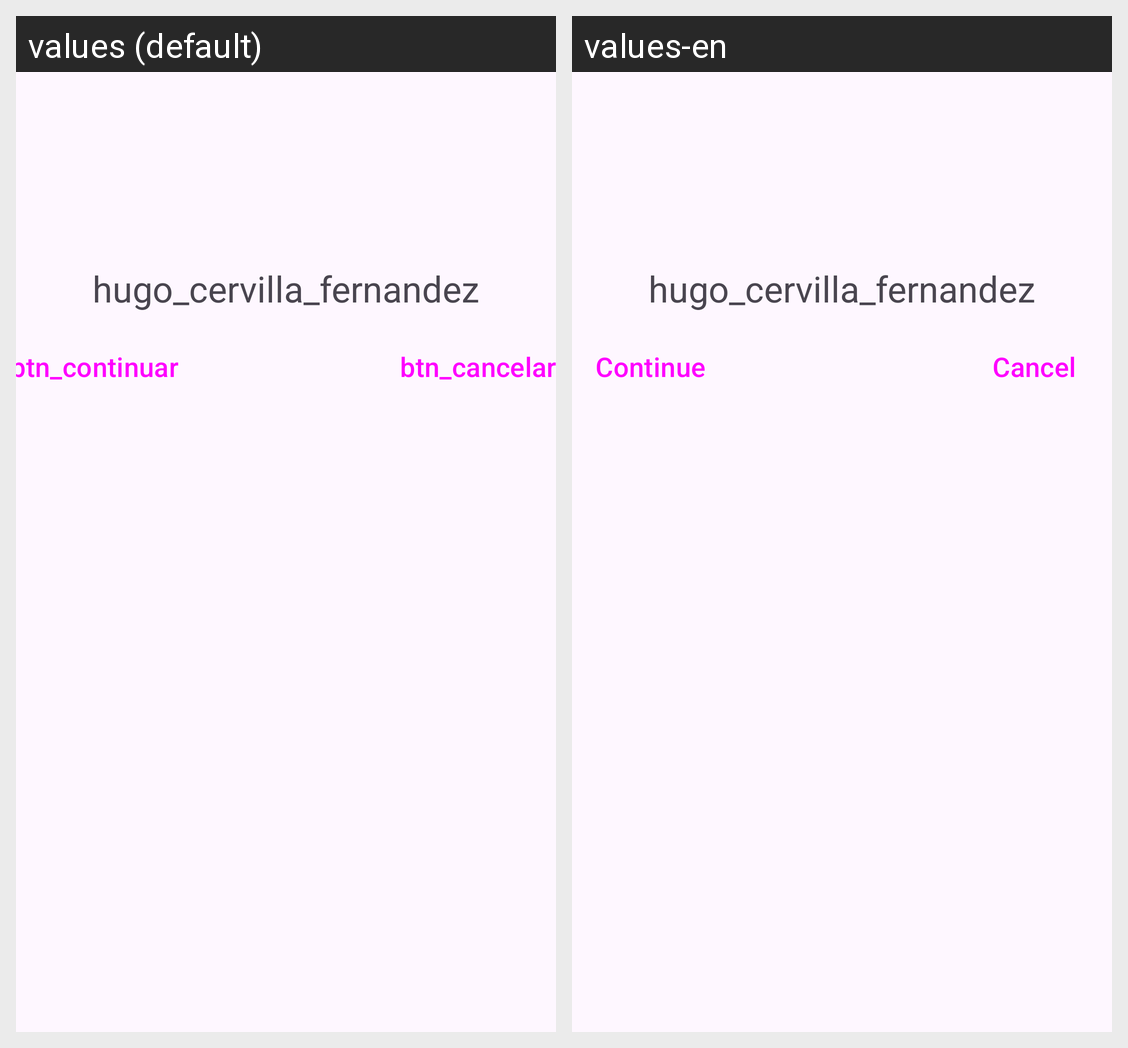

The Android screen above is rendered under two locales of the same app. Produce the string resources it draws, with the default and per-locale values.
Android screen res/layout/activity_main.xml rendered under 2 locales, left to right: values (default), values-en. Device: Nexus 5 (rendered at 1080×1920; each locale shown at half size, 540×960, under a caption strip naming it); theme Theme.RecursosHugo.
Strings drawn on this screen, with the default value and each locale's value (text and hints the layout hard-codes, and strings that could not be matched under every locale, appear in the picture but are not listed):

hugo_cervilla_fernandez
  values: hugo_cervilla_fernandez
  values-en: hugo_cervilla_fernandez  [not translated; the default value is used]

btn_continuar
  values: btn_continuar
  values-en: Continue

btn_cancelar
  values: btn_cancelar
  values-en: Cancel
